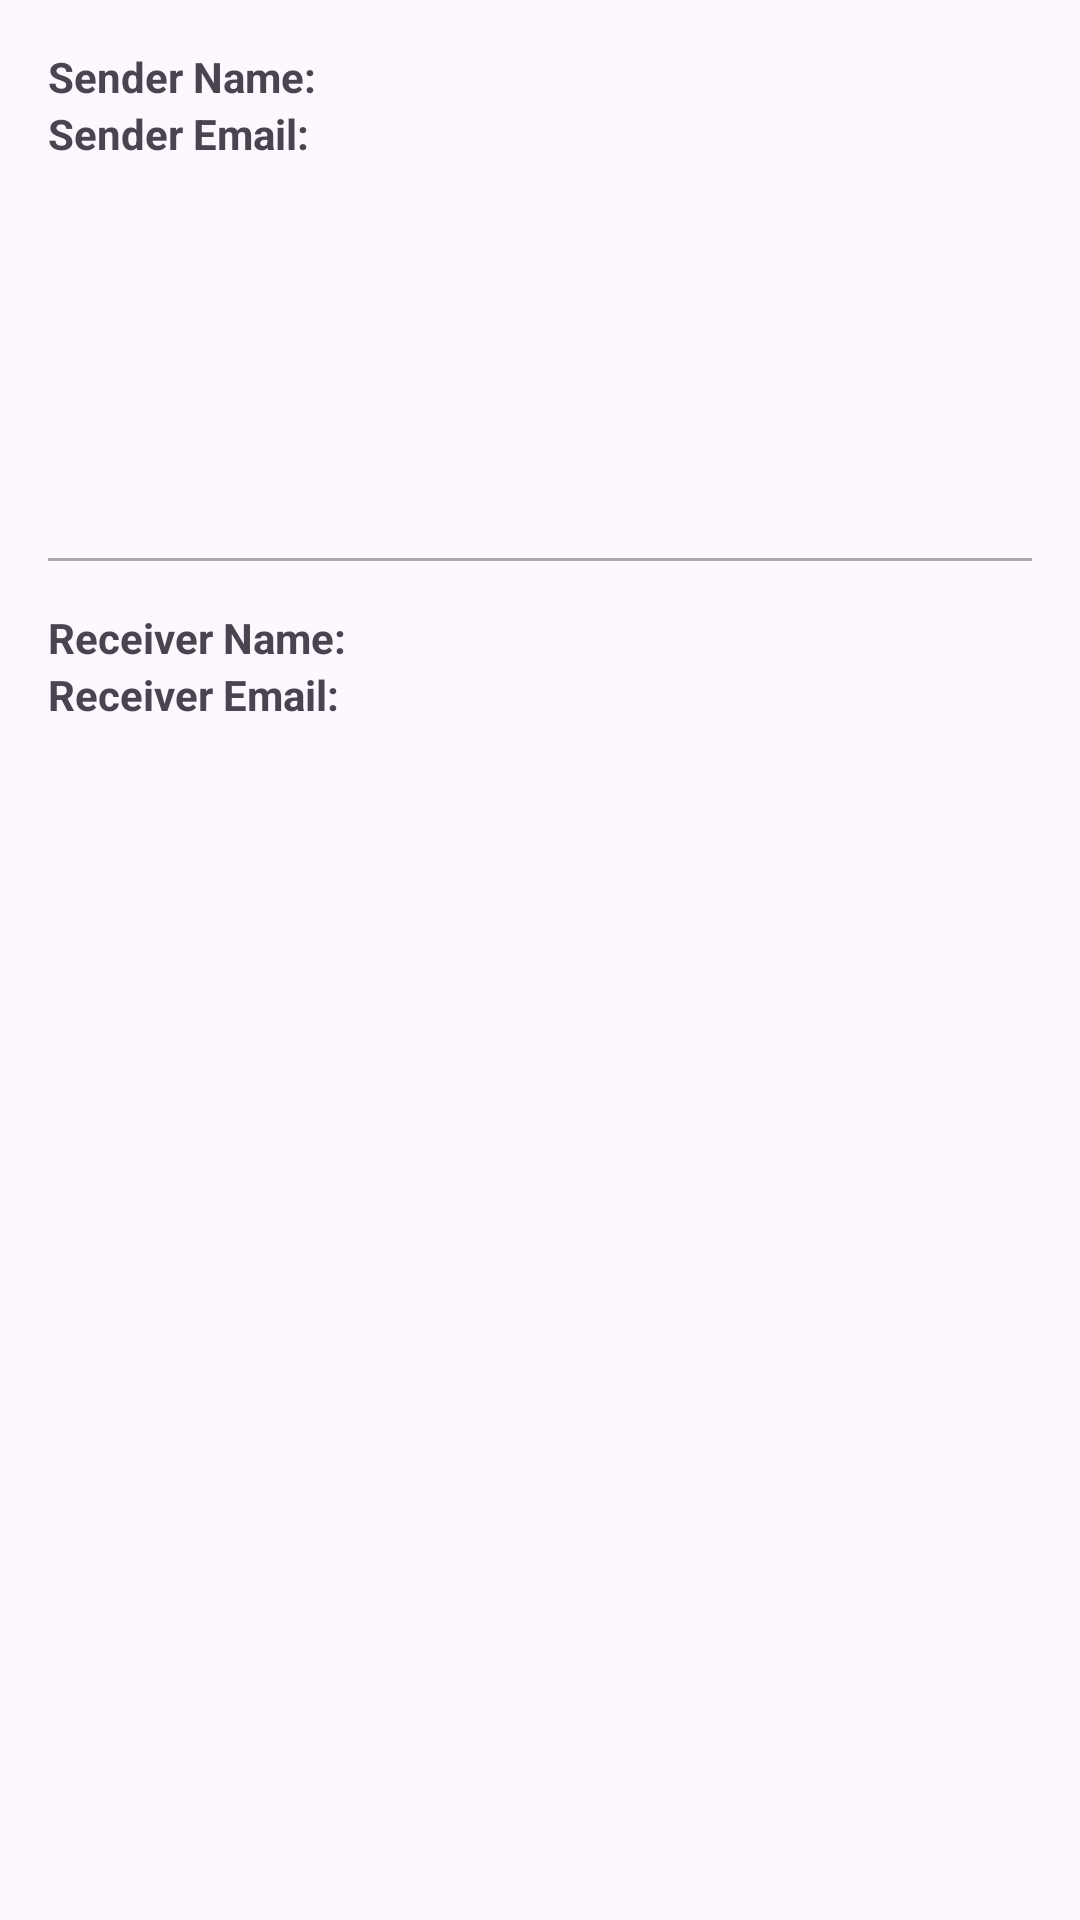

Here is an Android app screen rendered from its layout file. Give the layout XML and the strings, colors and styles it references.
<!-- AndroidManifest.xml: application theme Theme.MessagerApp -->
<!-- res/layout/dialog_sender_receiver_details.xml -->
<LinearLayout xmlns:android="http://schemas.android.com/apk/res/android"
    android:layout_width="match_parent"
    android:layout_height="wrap_content"
    android:orientation="vertical"
    android:padding="16dp">

    
    <TextView
        android:id="@+id/textSenderName"
        android:layout_width="match_parent"
        android:layout_height="wrap_content"
        android:text="Sender Name:"
        android:textStyle="bold" />

    <TextView
        android:id="@+id/textSenderEmail"
        android:layout_width="match_parent"
        android:layout_height="wrap_content"
        android:text="Sender Email:"
        android:textStyle="bold" />

    <ImageView
        android:id="@+id/imageSender"
        android:layout_width="100dp"
        android:layout_height="100dp"
        android:layout_gravity="center_horizontal"
        android:layout_marginTop="16dp"
        android:contentDescription="Sender Image"
        android:scaleType="centerCrop" />

    <View
        android:layout_width="match_parent"
        android:layout_height="1dp"
        android:background="@android:color/darker_gray"
        android:layout_marginTop="16dp"
        android:layout_marginBottom="16dp"/>

    
    <TextView
        android:id="@+id/textReceiverName"
        android:layout_width="match_parent"
        android:layout_height="wrap_content"
        android:text="Receiver Name:"
        android:textStyle="bold" />

    <TextView
        android:id="@+id/textReceiverEmail"
        android:layout_width="match_parent"
        android:layout_height="wrap_content"
        android:text="Receiver Email:"
        android:textStyle="bold" />

    <ImageView
        android:id="@+id/imageReceiver"
        android:layout_width="100dp"
        android:layout_height="100dp"
        android:layout_gravity="center_horizontal"
        android:layout_marginTop="16dp"
        android:contentDescription="Receiver Image"
        android:scaleType="centerCrop" />

</LinearLayout>
<!-- resources referenced by this layout -->
<resources>
  <style name="Theme.MessagerApp" parent="Base.Theme.MessagerApp" />
  <style name="Base.Theme.MessagerApp" parent="Theme.Material3.DayNight.NoActionBar">
          
          
          <item name="colorPrimary">@color/primary</item>
          <item name="android:statusBarColor" tools:targetApi="l">?attr/colorPrimary</item>
      </style>
</resources>
